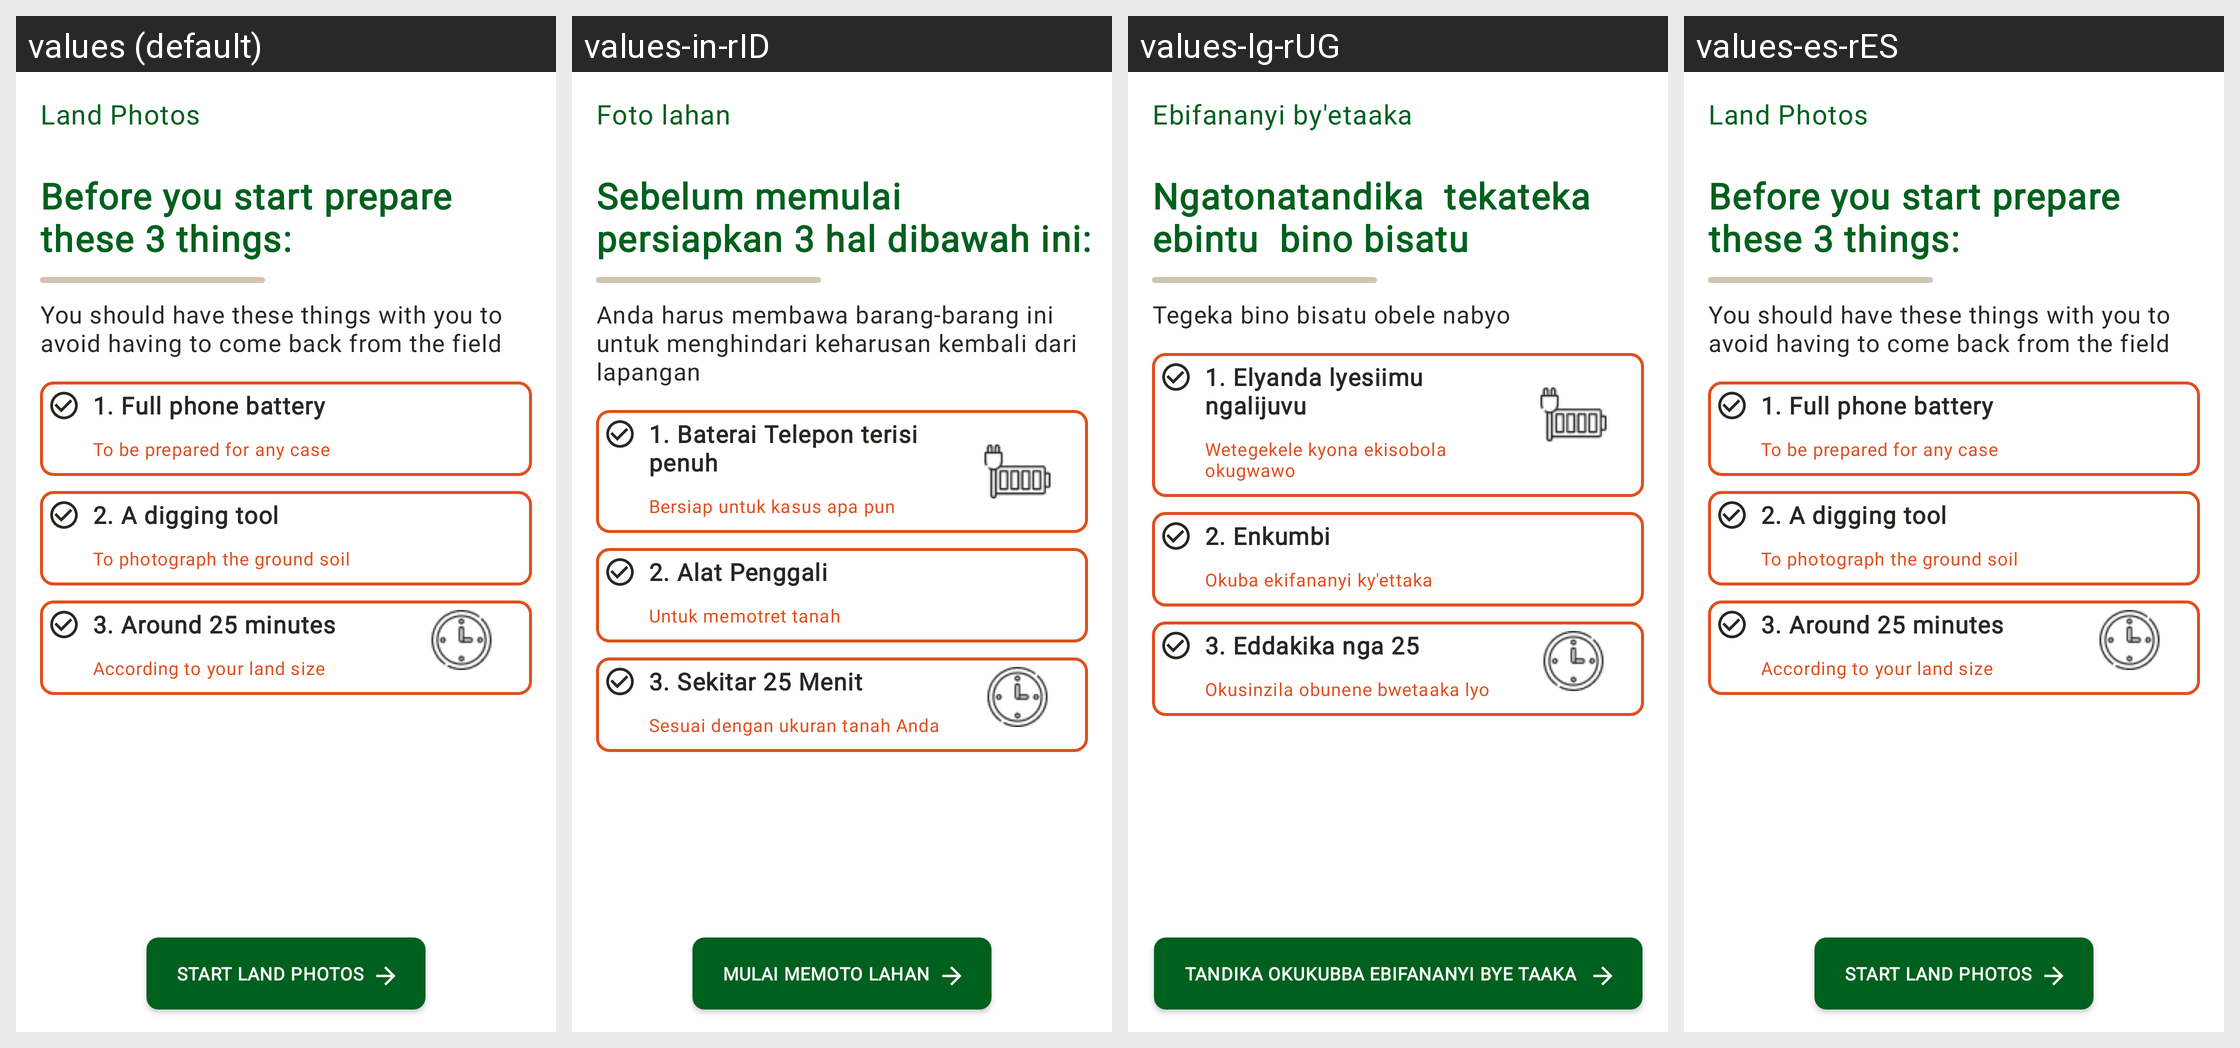

For this localized Android screen grid, give each drawn string resource with its value in every locale shown.
Android screen res/layout/fragment_land_survey_prep.xml rendered under 4 locales, left to right: values (default), values-in-rID, values-lg-rUG, values-es-rES. Device: Nexus 5 (rendered at 1080×1920; each locale shown at half size, 540×960, under a caption strip naming it); theme Theme.Treeo.NoActionBar.
Strings drawn on this screen, with the default value and each locale's value (text and hints the layout hard-codes, and strings that could not be matched under every locale, appear in the picture but are not listed):

land_photos
  values: Land Photos  
  values-in-rID: Foto lahan
  values-lg-rUG: Ebifananyi by'etaaka
  values-es-rES: Land Photos    [not translated; the default value is used]

before_you_start_prepare_those_3_things
  values: Before you start prepare these 3 things:
  values-in-rID: Sebelum memulai persiapkan 3 hal dibawah ini:
  values-lg-rUG: Ngatonatandika  tekateka ebintu  bino bisatu 
  values-es-rES: Before you start prepare these 3 things:  [not translated; the default value is used]

instructions_preview
  values: You should have these things with you to avoid having to come back from the field
  values-in-rID: Anda harus membawa barang-barang ini untuk menghindari keharusan kembali dari lapangan
  values-lg-rUG: Tegeka bino bisatu obele nabyo
  values-es-rES: You should have these things with you to avoid having to come back from the field  [not translated; the default value is used]

_1_full_phone_battery
  values: 1. Full phone battery
  values-in-rID: 1. Baterai Telepon terisi penuh
  values-lg-rUG: 1. Elyanda lyesiimu ngalijuvu 
  values-es-rES: 1. Full phone battery  [not translated; the default value is used]

to_be_prepared_for_any_case
  values: To be prepared for any case
  values-in-rID: Bersiap untuk kasus apa pun
  values-lg-rUG: Wetegekele kyona ekisobola okugwawo
  values-es-rES: To be prepared for any case  [not translated; the default value is used]

_2_a_digging_tool
  values: 2. A digging tool
  values-in-rID: 2. Alat Penggali
  values-lg-rUG: 2. Enkumbi 
  values-es-rES: 2. A digging tool  [not translated; the default value is used]

to_photograph_the_ground_soil
  values: To photograph the ground soil
  values-in-rID: Untuk memotret tanah
  values-lg-rUG: Okuba ekifananyi ky'ettaka 
  values-es-rES: To photograph the ground soil  [not translated; the default value is used]

_3_around_25_minutes
  values: 3. Around 25 minutes
  values-in-rID: 3. Sekitar 25 Menit
  values-lg-rUG: 3. Eddakika nga 25 
  values-es-rES: 3. Around 25 minutes  [not translated; the default value is used]

according_to_your_land_size
  values: According to your land size
  values-in-rID: Sesuai dengan ukuran tanah Anda
  values-lg-rUG: Okusinzila obunene bwetaaka lyo 
  values-es-rES: According to your land size  [not translated; the default value is used]

start_land_photos
  values: Start land photos
  values-in-rID: Mulai memoto lahan
  values-lg-rUG: Tandika okukubba ebifananyi bye Taaka 
  values-es-rES: Start land photos  [not translated; the default value is used]
